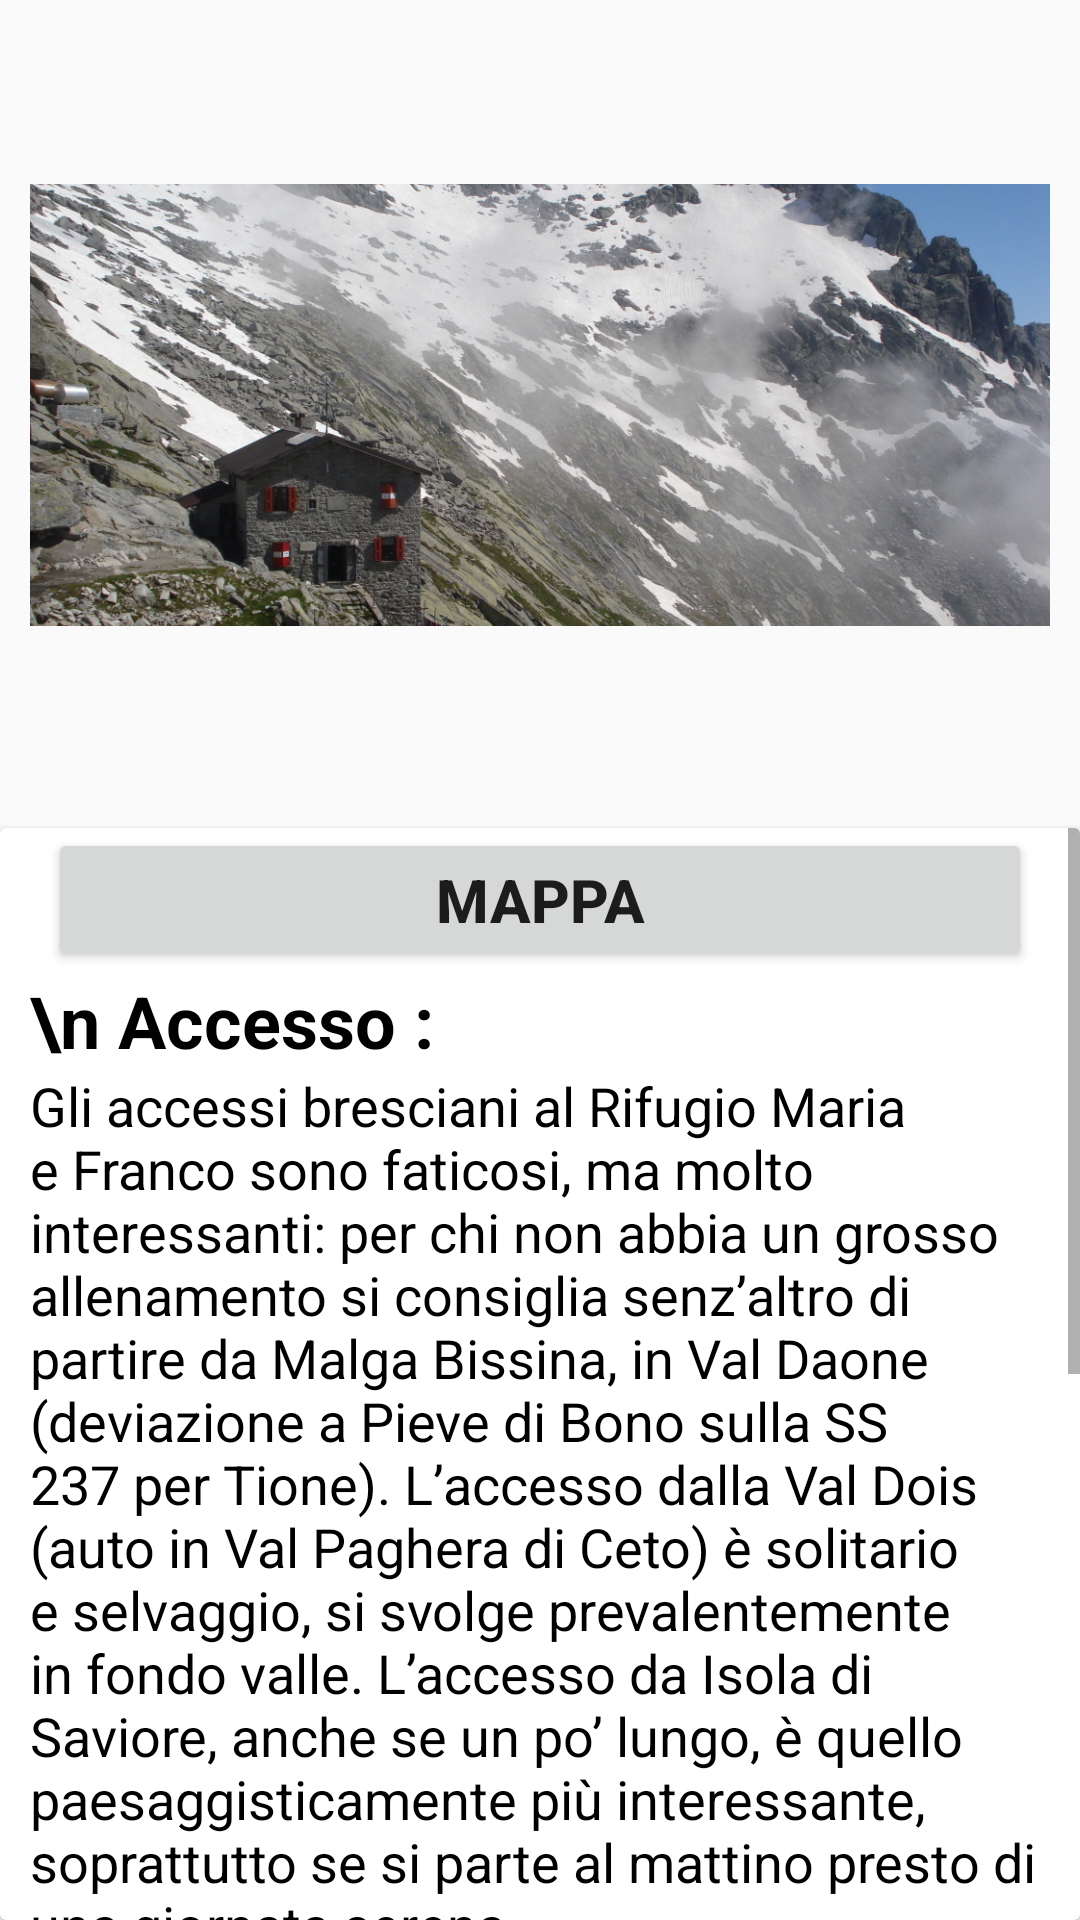

This screen was rendered from an Android layout file. Write that file and the resources it references.
<!-- AndroidManifest.xml: application theme Theme.Trekking -->
<!-- res/layout/passodernal.xml -->
<?xml version="1.0" encoding="utf-8"?>
<androidx.constraintlayout.widget.ConstraintLayout xmlns:android="http://schemas.android.com/apk/res/android"
    xmlns:app="http://schemas.android.com/apk/res-auto"
    xmlns:tools="http://schemas.android.com/tools"
    android:layout_width="match_parent"
    android:layout_height="match_parent"
    tools:context=".SentieroActivity">

    <ImageView
        android:id="@+id/aa"
        style="@style/imgStyle"
        android:src="@drawable/passodernal"
        app:layout_constraintEnd_toEndOf="parent"
        app:layout_constraintStart_toStartOf="parent"
        app:layout_constraintTop_toTopOf="parent" />


    <androidx.cardview.widget.CardView
        android:id="@+id/cardView2"
        style="@style/cardStyle"
        app:layout_constraintBottom_toBottomOf="parent"
        app:layout_constraintEnd_toEndOf="parent"
        app:layout_constraintStart_toStartOf="parent"
        app:layout_constraintTop_toBottomOf="@+id/aa">


        <ScrollView
            android:layout_width="match_parent"
            android:layout_height="match_parent"
            android:layout_below="@id/cardView2">

            <LinearLayout
                android:layout_width="match_parent"
                android:layout_height="wrap_content"
                android:orientation="vertical">

                <Button
                    android:id="@+id/mappa_btn"
                    style="@style/btnStyle"/>

                <TextView
                    style="@style/titleStyle"
                    android:text="\n Accesso :" />

                <TextView
                    style="@style/textStyle"

                    android:text="Gli accessi bresciani al Rifugio Maria e
Franco sono faticosi, ma molto interessanti: per chi non abbia un grosso allenamento
si consiglia senz’altro di partire da Malga
Bissina, in Val Daone (deviazione a Pieve
di Bono sulla SS 237 per Tione). L’accesso
dalla Val Dois (auto in Val Paghera di Ceto)
è solitario e selvaggio, si svolge prevalentemente in fondo valle. L’accesso da Isola
di Saviore, anche se un po’ lungo, è quello
paesaggisticamente più interessante, soprattutto se si parte al mattino presto di
una giornata serena."/>
                <TextView
                    style="@style/titleStyle"
                    android:text="\n Percorso:" />

                <TextView
                    style="@style/textStyle"
                    android:text="Dal rifugio è possibile effettuare numerose
escursioni molto affascinanti dal punto di
vista paesaggistico, oltre a rappresentare
la base di partenza ideale per arrampicate
nel Gruppo del Tredenus.
La salita al Re di Castello (2889 m slm,
1h 30’ dal rifugio)è poco impegnativa, ma
assai interessante per il panorama a 360
gradi che si gode dalla vetta. Da effettuare
in stagione avanzata. Dal Rifugio Maria e
Franco si può raggiungere il Bivacco CAI
Marcherio (2590 m slm, 2h 30’ dal rifugio).
L’itinerario è raccomandabile dal punto di
vista paesaggistico (solo per escursionisti
esperti)."/>





            </LinearLayout>

        </ScrollView>


    </androidx.cardview.widget.CardView>




</androidx.constraintlayout.widget.ConstraintLayout>
<!-- resources referenced by this layout -->
<resources>
  <!-- drawable passodernal: jpg bitmap (drawable, 255816 bytes) -->
  <style name="btnStyle">
          <item name="android:layout_height">wrap_content</item>
          <item name="android:layout_width">match_parent</item>
          <item name="android:layout_marginStart">16dp</item>
          <item name="android:layout_marginTop">0dp</item>
          <item name="android:layout_marginEnd">16dp</item>
          <item name="android:colorBackground">#6C6E69</item>
          <item name="android:textSize">20sp</item>
          <item name="android:textStyle">bold</item>
          <item name="android:textAlignment">center</item>
          <item name="android:text">Mappa</item>
      </style>
  <style name="cardStyle">
          <item name="android:layout_height">0dp</item>
          <item name="android:layout_width">0dp</item>
          <item name="android:layout_marginStart">0dp</item>
          <item name="android:layout_marginTop">16dp</item>
          <item name="android:layout_marginEnd">0dp</item>
          <item name="android:colorBackground">#A4DEE6E6</item>
      </style>
  <style name="imgStyle">
          <item name="android:layout_height">250dp</item>
          <item name="android:layout_width">match_parent</item>
          <item name="android:layout_marginStart">10dp</item>
          <item name="android:layout_marginTop">10dp</item>
          <item name="android:layout_marginEnd">10dp</item>
      </style>
  <style name="textStyle">
          <item name="android:textColor">@color/black</item>
          <item name="android:textSize">18sp</item>
          <item name="android:layout_height">wrap_content</item>
          <item name="android:layout_width">match_parent</item>
          <item name="android:layout_marginStart">10dp</item>
          <item name="android:layout_marginEnd">10dp</item>
      </style>
  <style name="titleStyle">
          <item name="android:textColor">@color/black</item>
          <item name="android:textSize">24sp</item>
          <item name="android:textStyle">bold</item>
          <item name="android:layout_height">wrap_content</item>
          <item name="android:layout_width">match_parent</item>
          <item name="android:layout_marginStart">10dp</item>
          <item name="android:layout_marginEnd">10dp</item>
      </style>
  <style name="Theme.Trekking" parent="android:Theme.Material.Light.NoActionBar" />
  <!-- not gathered from this repository: default colours our renderer supplied (Android Studio template values) -->
  <color name="black">#FF000000</color>
</resources>
